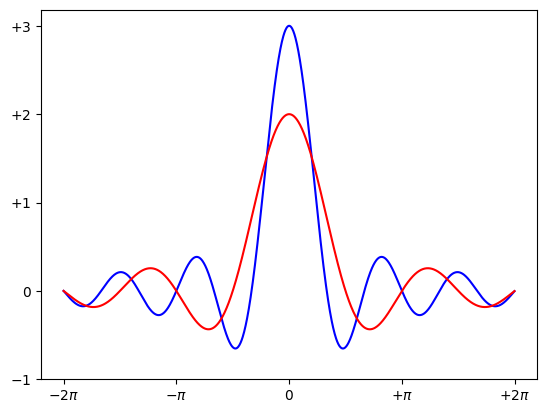

Write the Python code that produced this figure.
import matplotlib.pyplot as plt
import numpy as np
x=np.arange(-2*np.pi,2*np.pi,0.01)
y=np.sin(3*x)/x
y2=np.sin(2*x)/x
plt.plot(x,y,'b')
plt.plot(x,y2,'r')
plt.xticks([-2*np.pi,-np.pi,0,np.pi,2*np.pi],[r'$-2\pi$',r'$-\pi$',r'$0$',r'$+\pi$',r'$+2\pi$'])
plt.yticks([-1,0,+1,+2,+3],[r'$-1$',r'$0$',r'$+1$',r'$+2$',r'$+3$'])
plt.show()